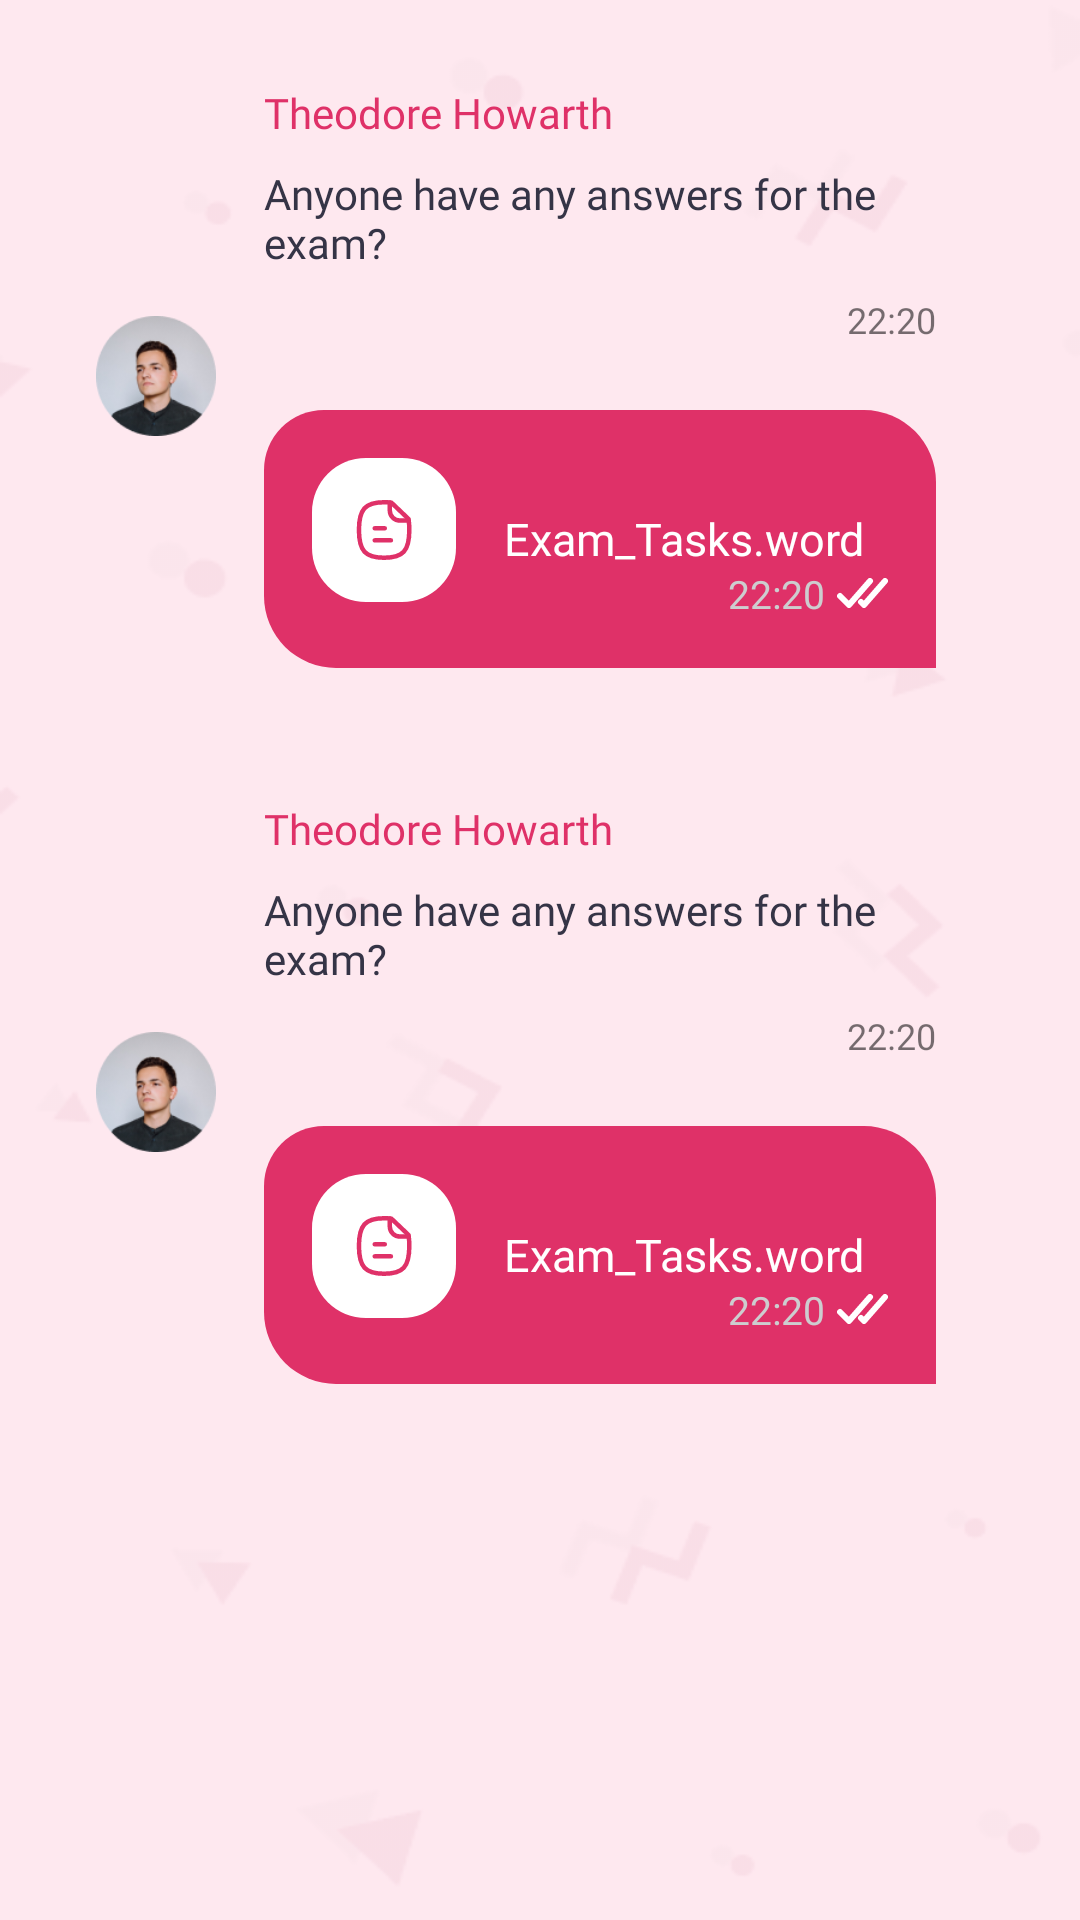

Layout XML and referenced resources for this Android screen:
<!-- AndroidManifest.xml: application theme Theme.LoginUi -->
<!-- res/layout/fragment_group_chat.xml -->
<?xml version="1.0" encoding="utf-8"?>
<FrameLayout xmlns:android="http://schemas.android.com/apk/res/android"
    xmlns:tools="http://schemas.android.com/tools"
    android:layout_width="match_parent"
    android:layout_height="match_parent"
    android:background="@drawable/chat_bg_selector"
    tools:context=".FileFagment">

    <LinearLayout
        android:layout_width="match_parent"
        android:layout_height="wrap_content"
        android:orientation="vertical"
        android:paddingStart="16dp"
        android:paddingEnd="16dp">

        <include layout="@layout/item_group_chat" />

        <include layout="@layout/item_group_chat" />

        

        

        

        

        

        

        

        

        

        
    </LinearLayout>
</FrameLayout>
<!-- res/layout/item_group_chat.xml (included above) -->
<?xml version="1.0" encoding="utf-8"?>
<RelativeLayout xmlns:android="http://schemas.android.com/apk/res/android"
    android:layout_width="match_parent"
    android:layout_height="wrap_content"
    android:layout_marginTop="12dp"
    android:padding="16dp">

    <ImageView
        android:id="@+id/imagUser"
        android:layout_width="40dp"
        android:layout_height="40dp"
        android:layout_centerVertical="true"
        android:layout_marginTop="95dp"
        android:src="@drawable/sample_user" />

    <LinearLayout
        android:layout_width="match_parent"
        android:layout_height="wrap_content"
        android:layout_marginStart="16dp"
        android:layout_marginEnd="16dp"
        android:layout_toEndOf="@+id/imagUser"
        android:orientation="vertical">

        <TextView
            android:layout_width="match_parent"
            android:layout_height="wrap_content"
            android:fontFamily="@font/opensansregular"
            android:text="Theodore Howarth"
            android:textColor="@color/color_pink" />

        <TextView
            android:layout_width="match_parent"
            android:layout_height="wrap_content"
            android:layout_marginTop="8dp"
            android:fontFamily="@font/opensansregular"
            android:text="Anyone have any answers for the exam?"
            android:textColor="@color/text_color" />

        <TextView
            android:layout_width="match_parent"
            android:layout_height="wrap_content"
            android:layout_marginTop="8dp"
            android:fontFamily="@font/opensanssemibold"
            android:gravity="end"
            android:text="22:20"
            android:textSize="12sp" />

        <RelativeLayout
            android:layout_width="match_parent"
            android:layout_height="wrap_content"
            android:layout_marginTop="@dimen/margin_top_view"
            android:background="@drawable/curved_left_top_right_pink_bg"
            android:padding="16dp">

            <ImageView
                android:id="@+id/docTypeImg"
                android:layout_width="wrap_content"
                android:layout_height="wrap_content"
                android:src="@drawable/ic_document" />

            <TextView
                android:id="@+id/docName"
                android:layout_width="wrap_content"
                android:layout_height="wrap_content"
                android:layout_centerVertical="true"
                android:layout_marginStart="16dp"
                android:layout_toEndOf="@+id/docTypeImg"
                android:fontFamily="@font/opensansregular"
                android:text="Exam_Tasks.word"
                android:textColor="@color/white"
                android:textSize="15sp" />

            <TextView
                android:layout_width="match_parent"
                android:layout_height="wrap_content"
                android:layout_below="@+id/docName"
                android:layout_marginTop="16dp"
                android:drawableRight="@drawable/ic_chat_seen_tick"
                android:drawablePadding="4dp"
                android:fontFamily="@font/opensanssemibold"
                android:gravity="end"
                android:text="22:20"
                android:textColor="@color/color_gray"
                android:textSize="13sp" />
        </RelativeLayout>
    </LinearLayout>
</RelativeLayout>
<!-- resources referenced by this layout -->
<resources>
  <color name="color_gray">#CDCDCF</color>
  <color name="color_pink">#DF3168</color>
  <color name="text_color">#353446</color>
  <color name="white">#FFFFFFFF</color>
  <dimen name="margin_top_view">22dp</dimen>
  <!-- drawable chat_bg_selector (drawable) -->
  <?xml version="1.0" encoding="utf-8"?>
  <layer-list xmlns:android="http://schemas.android.com/apk/res/android">
      <item>
          <shape>
              <solid android:color="@color/color_pink_light" />
          </shape>
      </item>
      <item android:drawable="@drawable/ic_group_chat_bg" />
  </layer-list>
  <!-- drawable curved_left_top_right_pink_bg (drawable) -->
  <?xml version="1.0" encoding="utf-8"?>
  <shape xmlns:android="http://schemas.android.com/apk/res/android">
      <solid android:color="@color/color_pink"/>
      <corners android:bottomLeftRadius="24dp"
          android:topRightRadius="24dp"
          android:topLeftRadius="20dp"/>
  </shape>
  <!-- drawable ic_chat_seen_tick (drawable) -->
  <vector xmlns:android="http://schemas.android.com/apk/res/android"
      android:width="17dp"
      android:height="10dp"
      android:viewportWidth="17"
      android:viewportHeight="10">
    <path
        android:pathData="M1,6L4,9L11,1"
        android:strokeLineJoin="round"
        android:strokeWidth="2"
        android:fillColor="#00000000"
        android:strokeColor="#ffffff"
        android:strokeLineCap="round"/>
    <path
        android:pathData="M8,8L9,9L16,1"
        android:strokeLineJoin="round"
        android:strokeWidth="2"
        android:fillColor="#00000000"
        android:strokeColor="#ffffff"
        android:strokeLineCap="round"/>
  </vector>
  <style name="Theme.LoginUi" parent="Theme.MaterialComponents.DayNight.NoActionBar">
          
          <item name="colorPrimary">@color/color_pink</item>
          <item name="colorPrimaryVariant">@color/color_pink</item>
          <item name="colorOnPrimary">@color/white</item>
          
          <item name="colorSecondary">@color/color_pink</item>
          <item name="colorSecondaryVariant">@color/teal_700</item>
          <item name="colorOnSecondary">@color/black</item>
          
          <item name="android:statusBarColor" tools:targetApi="l">@color/color_pink</item>
          <item name="bottomSheetDialogTheme">@style/AppBottomSheetDialogTheme</item>
          
          
          
      </style>
  <color name="color_pink_light">#17F3004C</color>
  <color name="teal_700">#FF018786</color>
  <color name="black">#FF000000</color>
  <style name="AppBottomSheetDialogTheme" parent="Theme.Design.Light.BottomSheetDialog">
          <item name="bottomSheetStyle">@style/AppModalStyle</item>
      </style>
  <style name="AppModalStyle" parent="Widget.Design.BottomSheet.Modal">
          <item name="android:background">@drawable/round_dialog</item>
      </style>
</resources>
